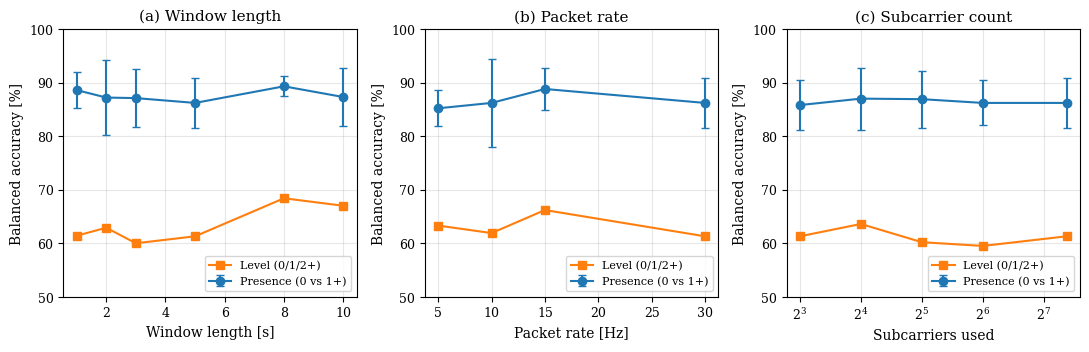

The matplotlib source for this figure:
"""Thesis figure: parameter sensitivity (final 3-room dataset)."""
import os
import numpy as np
import matplotlib
matplotlib.use("Agg")
import matplotlib.pyplot as plt

plt.rcParams.update({
    "font.family": "serif", "font.size": 10, "axes.titlesize": 11,
    "axes.labelsize": 10, "xtick.labelsize": 9, "ytick.labelsize": 9,
    "legend.fontsize": 8, "figure.dpi": 300, "savefig.dpi": 300,
    "savefig.bbox": "tight", "axes.grid": True, "grid.alpha": 0.3,
})
os.makedirs("figures", exist_ok=True)

wins = [1, 2, 3, 5, 8, 10]
w_pres = [88.6, 87.2, 87.1, 86.2, 89.3, 87.3]
w_std  = [3.4, 7.0, 5.4, 4.7, 1.9, 5.4]
w_lvl  = [61.4, 62.9, 60.0, 61.3, 68.4, 67.0]

rates = [5, 10, 15, 30]
r_pres = [85.2, 86.2, 88.8, 86.2]
r_std  = [3.4, 8.2, 4.0, 4.7]
r_lvl  = [63.3, 61.9, 66.2, 61.3]

subs = [8, 16, 32, 64, 166]
s_pres = [85.8, 87.0, 86.9, 86.2, 86.2]
s_std  = [4.7, 5.8, 5.3, 4.2, 4.7]
s_lvl  = [61.3, 63.6, 60.2, 59.5, 61.3]

fig, ax = plt.subplots(1, 3, figsize=(11, 3.6))
panels = [
    (ax[0], wins,  w_pres, w_std, w_lvl, "Window length [s]",   "(a) Window length"),
    (ax[1], rates, r_pres, r_std, r_lvl, "Packet rate [Hz]",    "(b) Packet rate"),
    (ax[2], subs,  s_pres, s_std, s_lvl, "Subcarriers used",    "(c) Subcarrier count"),
]
for a, xs, pres, sd, lvl, xlabel, title in panels:
    a.errorbar(xs, pres, yerr=sd, marker="o", capsize=3, color="#1f77b4",
               label="Presence (0 vs 1+)")
    a.plot(xs, lvl, marker="s", color="#ff7f0e", label="Level (0/1/2+)")
    a.set_xlabel(xlabel); a.set_ylabel("Balanced accuracy [%]")
    a.set_title(title); a.set_ylim(50, 100); a.legend(loc="lower right")
ax[2].set_xscale("log", base=2)
fig.tight_layout()
fig.savefig("figures/fig_parameter_sensitivity.png")
fig.savefig("figures/fig_parameter_sensitivity.pdf")
print("saved figures/fig_parameter_sensitivity")
